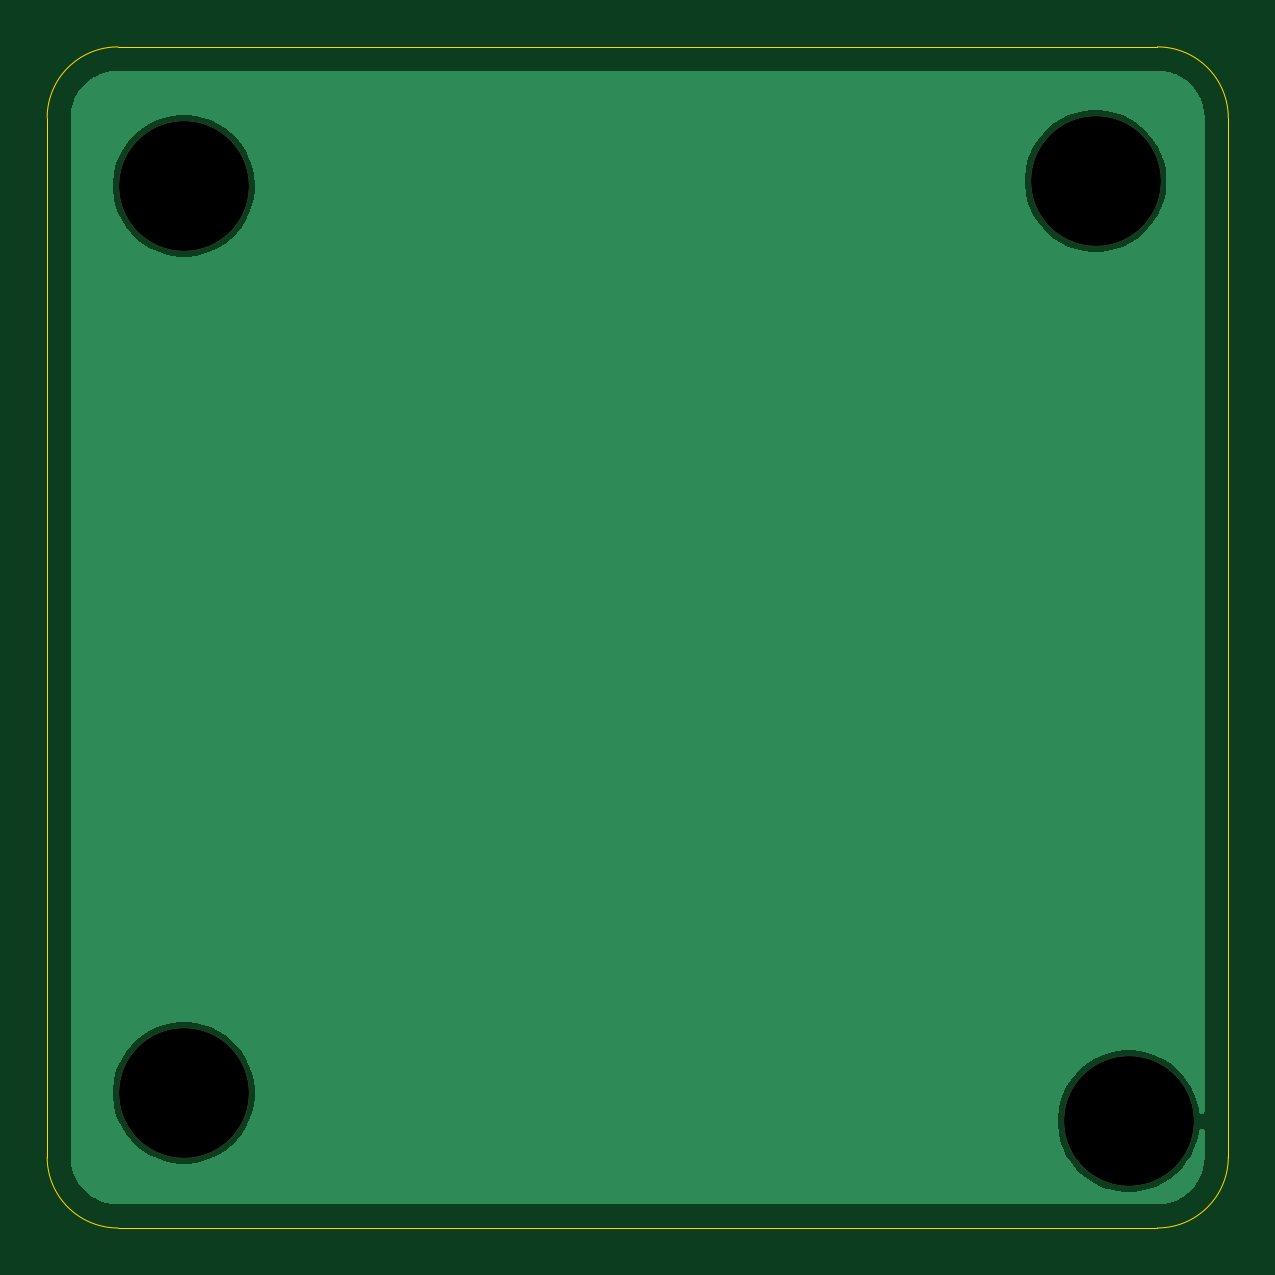
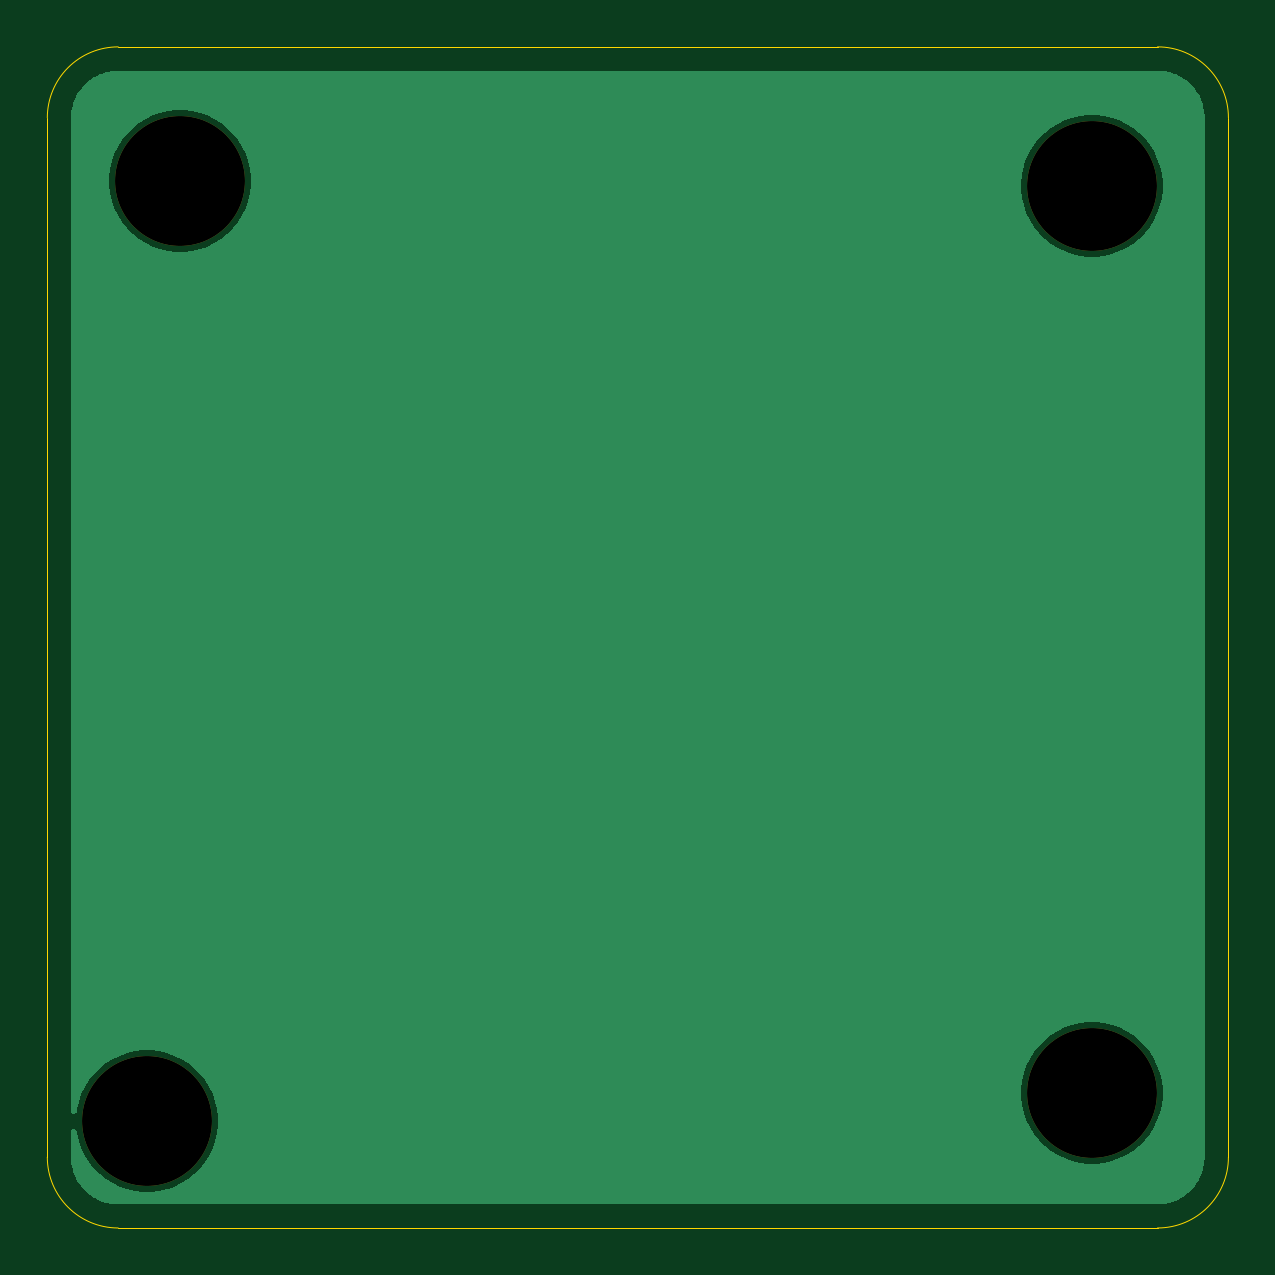
Circuit board: 11 layer files. Board 50.0 x 50.0 mm.
- bottom_copper: A3144_Hall Sensor_Ring_50x50_19mm-B_Cu.gbr (11755 bytes)
- bottom_mask: A3144_Hall Sensor_Ring_50x50_19mm-B_Mask.gbr (675 bytes)
- paste: A3144_Hall Sensor_Ring_50x50_19mm-B_Paste.gbr (476 bytes)
- bottom_silk: A3144_Hall Sensor_Ring_50x50_19mm-B_Silkscreen.gbr (477 bytes)
- outline: A3144_Hall Sensor_Ring_50x50_19mm-Edge_Cuts.gbr (1016 bytes)
- top_copper: A3144_Hall Sensor_Ring_50x50_19mm-F_Cu.gbr (11755 bytes)
- top_mask: A3144_Hall Sensor_Ring_50x50_19mm-F_Mask.gbr (675 bytes)
- paste: A3144_Hall Sensor_Ring_50x50_19mm-F_Paste.gbr (476 bytes)
- top_silk: A3144_Hall Sensor_Ring_50x50_19mm-F_Silkscreen.gbr (477 bytes)
- drill: A3144_Hall Sensor_Ring_50x50_19mm-NPTH-drl.gbr (701 bytes)
- drill: A3144_Hall Sensor_Ring_50x50_19mm-PTH-drl.gbr (481 bytes)

=== bottom_copper: A3144_Hall Sensor_Ring_50x50_19mm-B_Cu.gbr (11755 bytes, source omitted) ===
=== bottom_mask: A3144_Hall Sensor_Ring_50x50_19mm-B_Mask.gbr ===
%TF.GenerationSoftware,KiCad,Pcbnew,9.0.6*%
%TF.CreationDate,2026-01-02T16:48:05+05:30*%
%TF.ProjectId,A3144_Hall Sensor_Ring_50x50_19mm,41333134-345f-4486-916c-6c2053656e73,rev?*%
%TF.SameCoordinates,Original*%
%TF.FileFunction,Soldermask,Bot*%
%TF.FilePolarity,Negative*%
%FSLAX46Y46*%
G04 Gerber Fmt 4.6, Leading zero omitted, Abs format (unit mm)*
G04 Created by KiCad (PCBNEW 9.0.6) date 2026-01-02 16:48:05*
%MOMM*%
%LPD*%
G01*
G04 APERTURE LIST*
%ADD10C,5.500000*%
G04 APERTURE END LIST*
D10*
%TO.C,H4*%
X181000000Y-114800000D03*
%TD*%
%TO.C,H3*%
X141000000Y-113600000D03*
%TD*%
%TO.C,H2*%
X179600000Y-75000000D03*
%TD*%
%TO.C,H1*%
X141000000Y-75200000D03*
%TD*%
M02*

=== paste: A3144_Hall Sensor_Ring_50x50_19mm-B_Paste.gbr ===
%TF.GenerationSoftware,KiCad,Pcbnew,9.0.6*%
%TF.CreationDate,2026-01-02T16:48:05+05:30*%
%TF.ProjectId,A3144_Hall Sensor_Ring_50x50_19mm,41333134-345f-4486-916c-6c2053656e73,rev?*%
%TF.SameCoordinates,Original*%
%TF.FileFunction,Paste,Bot*%
%TF.FilePolarity,Positive*%
%FSLAX46Y46*%
G04 Gerber Fmt 4.6, Leading zero omitted, Abs format (unit mm)*
G04 Created by KiCad (PCBNEW 9.0.6) date 2026-01-02 16:48:05*
%MOMM*%
%LPD*%
G01*
G04 APERTURE LIST*
G04 APERTURE END LIST*
M02*

=== bottom_silk: A3144_Hall Sensor_Ring_50x50_19mm-B_Silkscreen.gbr ===
%TF.GenerationSoftware,KiCad,Pcbnew,9.0.6*%
%TF.CreationDate,2026-01-02T16:48:05+05:30*%
%TF.ProjectId,A3144_Hall Sensor_Ring_50x50_19mm,41333134-345f-4486-916c-6c2053656e73,rev?*%
%TF.SameCoordinates,Original*%
%TF.FileFunction,Legend,Bot*%
%TF.FilePolarity,Positive*%
%FSLAX46Y46*%
G04 Gerber Fmt 4.6, Leading zero omitted, Abs format (unit mm)*
G04 Created by KiCad (PCBNEW 9.0.6) date 2026-01-02 16:48:05*
%MOMM*%
%LPD*%
G01*
G04 APERTURE LIST*
G04 APERTURE END LIST*
M02*

=== outline: A3144_Hall Sensor_Ring_50x50_19mm-Edge_Cuts.gbr ===
%TF.GenerationSoftware,KiCad,Pcbnew,9.0.6*%
%TF.CreationDate,2026-01-02T16:48:06+05:30*%
%TF.ProjectId,A3144_Hall Sensor_Ring_50x50_19mm,41333134-345f-4486-916c-6c2053656e73,rev?*%
%TF.SameCoordinates,Original*%
%TF.FileFunction,Profile,NP*%
%FSLAX46Y46*%
G04 Gerber Fmt 4.6, Leading zero omitted, Abs format (unit mm)*
G04 Created by KiCad (PCBNEW 9.0.6) date 2026-01-02 16:48:06*
%MOMM*%
%LPD*%
G01*
G04 APERTURE LIST*
%TA.AperFunction,Profile*%
%ADD10C,0.050000*%
%TD*%
G04 APERTURE END LIST*
D10*
X185220000Y-116320000D02*
G75*
G02*
X182220000Y-119320000I-3000000J0D01*
G01*
X138220000Y-119320000D02*
G75*
G02*
X135220000Y-116320000I0J3000000D01*
G01*
X182220000Y-69320000D02*
G75*
G02*
X185220000Y-72320000I0J-3000000D01*
G01*
X135220000Y-72320000D02*
G75*
G02*
X138220000Y-69320000I3000000J0D01*
G01*
X182220000Y-119320000D02*
X138220000Y-119320000D01*
X185220000Y-72320000D02*
X185220000Y-116320000D01*
X135220000Y-116320000D02*
X135220000Y-72320000D01*
X138220000Y-69320000D02*
X182220000Y-69320000D01*
M02*

=== top_copper: A3144_Hall Sensor_Ring_50x50_19mm-F_Cu.gbr (11755 bytes, source omitted) ===
=== top_mask: A3144_Hall Sensor_Ring_50x50_19mm-F_Mask.gbr ===
%TF.GenerationSoftware,KiCad,Pcbnew,9.0.6*%
%TF.CreationDate,2026-01-02T16:48:05+05:30*%
%TF.ProjectId,A3144_Hall Sensor_Ring_50x50_19mm,41333134-345f-4486-916c-6c2053656e73,rev?*%
%TF.SameCoordinates,Original*%
%TF.FileFunction,Soldermask,Top*%
%TF.FilePolarity,Negative*%
%FSLAX46Y46*%
G04 Gerber Fmt 4.6, Leading zero omitted, Abs format (unit mm)*
G04 Created by KiCad (PCBNEW 9.0.6) date 2026-01-02 16:48:05*
%MOMM*%
%LPD*%
G01*
G04 APERTURE LIST*
%ADD10C,5.500000*%
G04 APERTURE END LIST*
D10*
%TO.C,H4*%
X181000000Y-114800000D03*
%TD*%
%TO.C,H3*%
X141000000Y-113600000D03*
%TD*%
%TO.C,H2*%
X179600000Y-75000000D03*
%TD*%
%TO.C,H1*%
X141000000Y-75200000D03*
%TD*%
M02*

=== paste: A3144_Hall Sensor_Ring_50x50_19mm-F_Paste.gbr ===
%TF.GenerationSoftware,KiCad,Pcbnew,9.0.6*%
%TF.CreationDate,2026-01-02T16:48:05+05:30*%
%TF.ProjectId,A3144_Hall Sensor_Ring_50x50_19mm,41333134-345f-4486-916c-6c2053656e73,rev?*%
%TF.SameCoordinates,Original*%
%TF.FileFunction,Paste,Top*%
%TF.FilePolarity,Positive*%
%FSLAX46Y46*%
G04 Gerber Fmt 4.6, Leading zero omitted, Abs format (unit mm)*
G04 Created by KiCad (PCBNEW 9.0.6) date 2026-01-02 16:48:05*
%MOMM*%
%LPD*%
G01*
G04 APERTURE LIST*
G04 APERTURE END LIST*
M02*

=== top_silk: A3144_Hall Sensor_Ring_50x50_19mm-F_Silkscreen.gbr ===
%TF.GenerationSoftware,KiCad,Pcbnew,9.0.6*%
%TF.CreationDate,2026-01-02T16:48:05+05:30*%
%TF.ProjectId,A3144_Hall Sensor_Ring_50x50_19mm,41333134-345f-4486-916c-6c2053656e73,rev?*%
%TF.SameCoordinates,Original*%
%TF.FileFunction,Legend,Top*%
%TF.FilePolarity,Positive*%
%FSLAX46Y46*%
G04 Gerber Fmt 4.6, Leading zero omitted, Abs format (unit mm)*
G04 Created by KiCad (PCBNEW 9.0.6) date 2026-01-02 16:48:05*
%MOMM*%
%LPD*%
G01*
G04 APERTURE LIST*
G04 APERTURE END LIST*
M02*

=== drill: A3144_Hall Sensor_Ring_50x50_19mm-NPTH-drl.gbr ===
%TF.GenerationSoftware,KiCad,Pcbnew,9.0.6*%
%TF.CreationDate,2026-01-02T16:48:07+05:30*%
%TF.ProjectId,A3144_Hall Sensor_Ring_50x50_19mm,41333134-345f-4486-916c-6c2053656e73,rev?*%
%TF.SameCoordinates,Original*%
%TF.FileFunction,NonPlated,1,2,NPTH,Drill*%
%TF.FilePolarity,Positive*%
%FSLAX46Y46*%
G04 Gerber Fmt 4.6, Leading zero omitted, Abs format (unit mm)*
G04 Created by KiCad (PCBNEW 9.0.6) date 2026-01-02 16:48:08*
%MOMM*%
%LPD*%
G01*
G04 APERTURE LIST*
%TA.AperFunction,ComponentDrill*%
%ADD10C,5.500000*%
%TD*%
G04 APERTURE END LIST*
D10*
%TO.C,H1*%
X141000000Y-75200000D03*
%TO.C,H3*%
X141000000Y-113600000D03*
%TO.C,H2*%
X179600000Y-75000000D03*
%TO.C,H4*%
X181000000Y-114800000D03*
M02*

=== drill: A3144_Hall Sensor_Ring_50x50_19mm-PTH-drl.gbr ===
%TF.GenerationSoftware,KiCad,Pcbnew,9.0.6*%
%TF.CreationDate,2026-01-02T16:48:07+05:30*%
%TF.ProjectId,A3144_Hall Sensor_Ring_50x50_19mm,41333134-345f-4486-916c-6c2053656e73,rev?*%
%TF.SameCoordinates,Original*%
%TF.FileFunction,Plated,1,2,PTH*%
%TF.FilePolarity,Positive*%
%FSLAX46Y46*%
G04 Gerber Fmt 4.6, Leading zero omitted, Abs format (unit mm)*
G04 Created by KiCad (PCBNEW 9.0.6) date 2026-01-02 16:48:07*
%MOMM*%
%LPD*%
G01*
G04 APERTURE LIST*
G04 APERTURE END LIST*
M02*
